Labelled photos from "data", an image-classification folder in golden-com/Golden_Detect_Anemic. The possible labels are: anemia, no anemia.

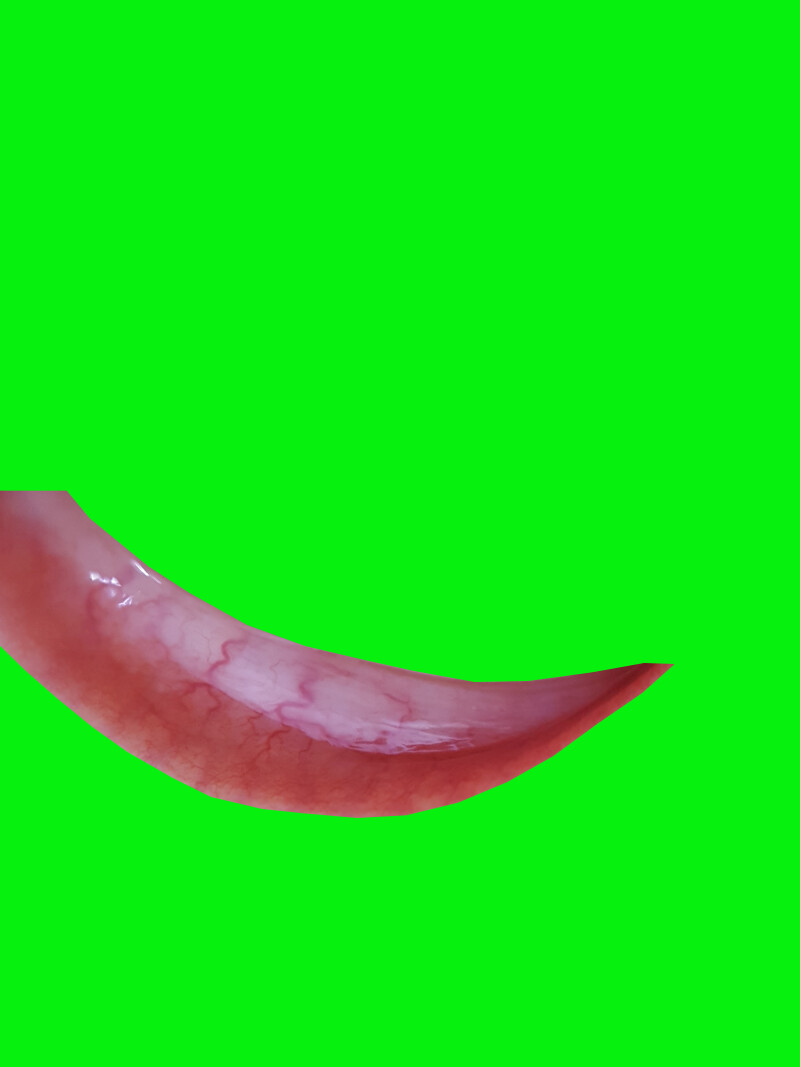
Label: no anemia

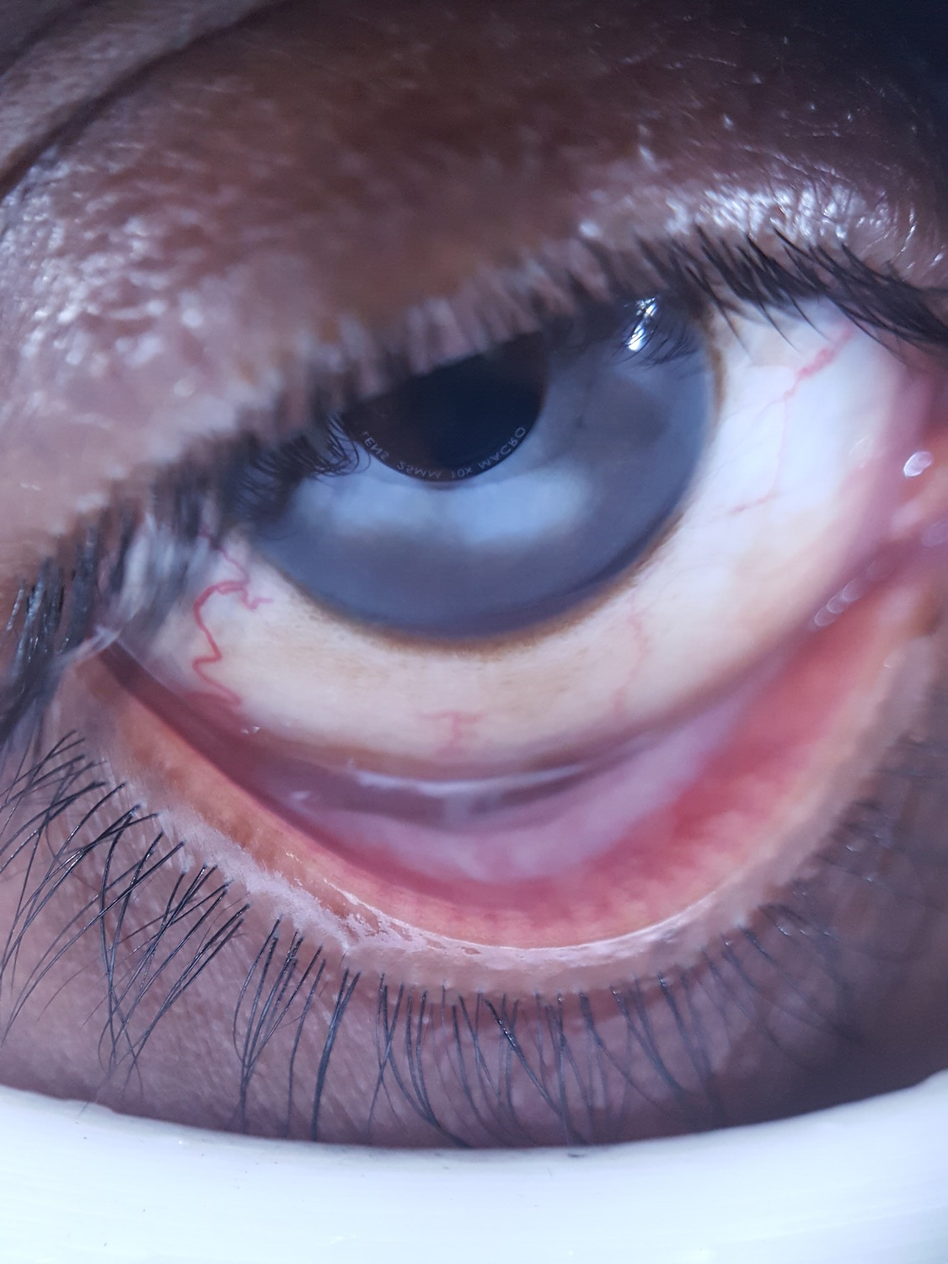
Label: anemia

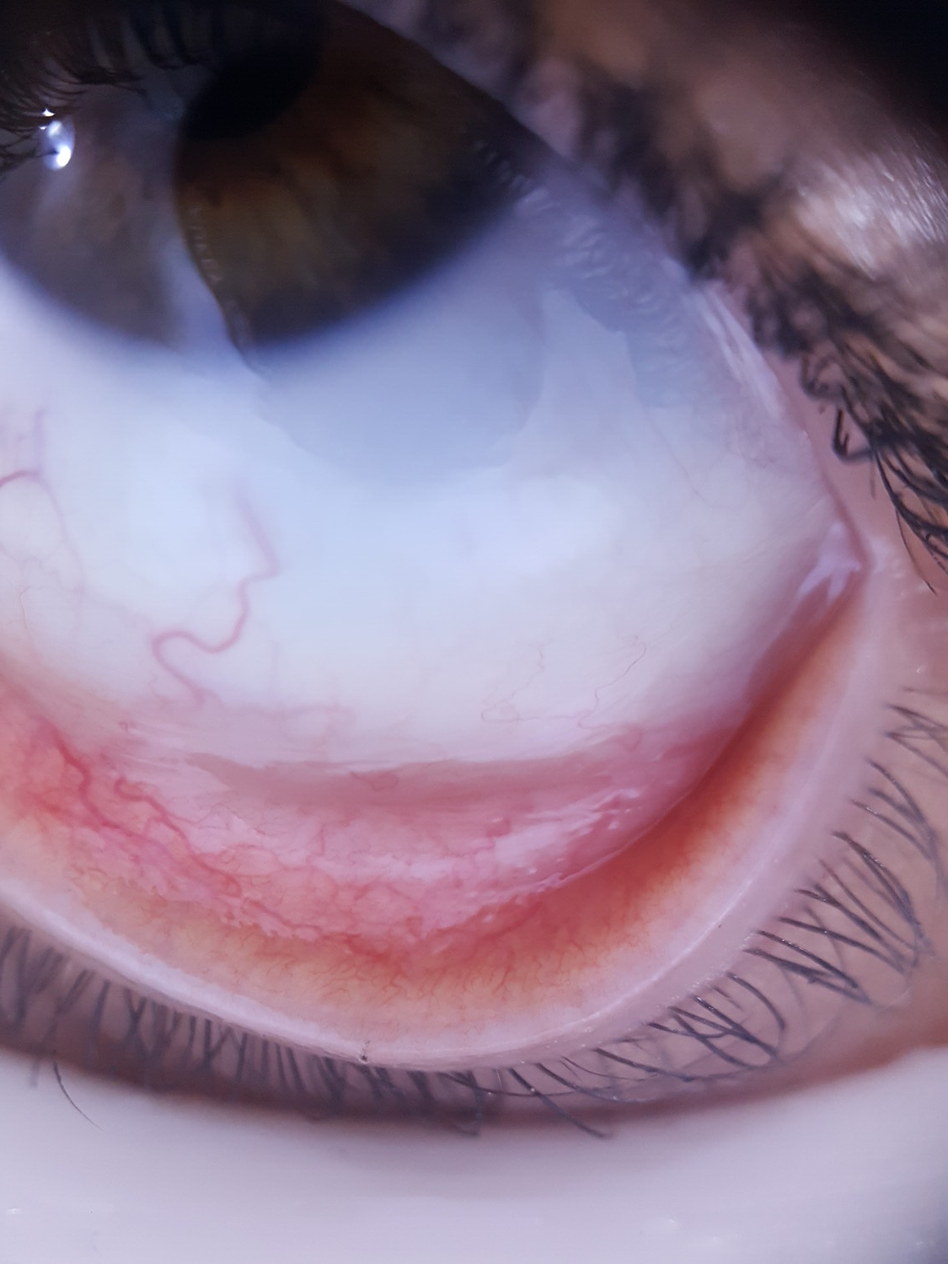
Label: anemia

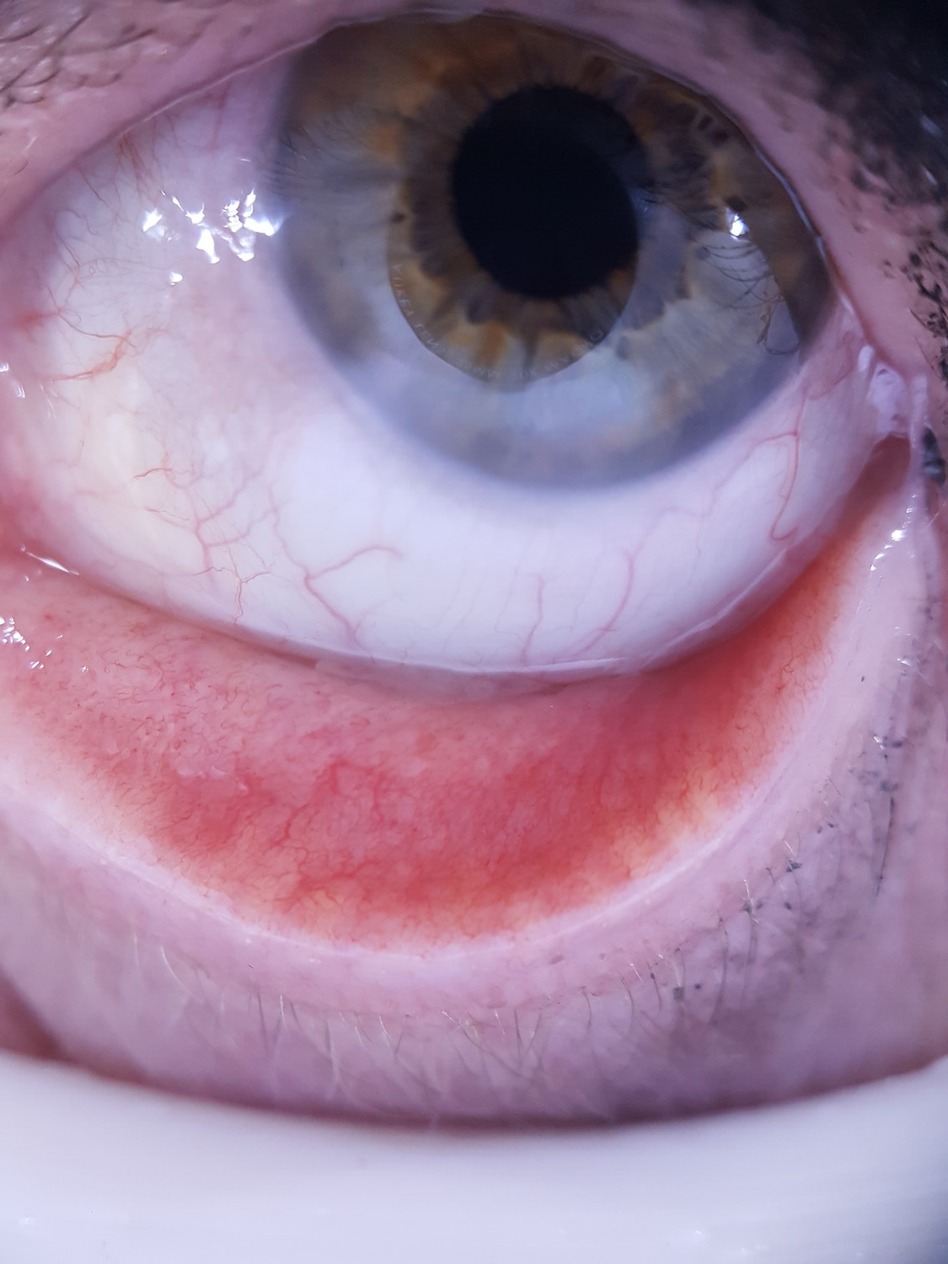
Label: no anemia

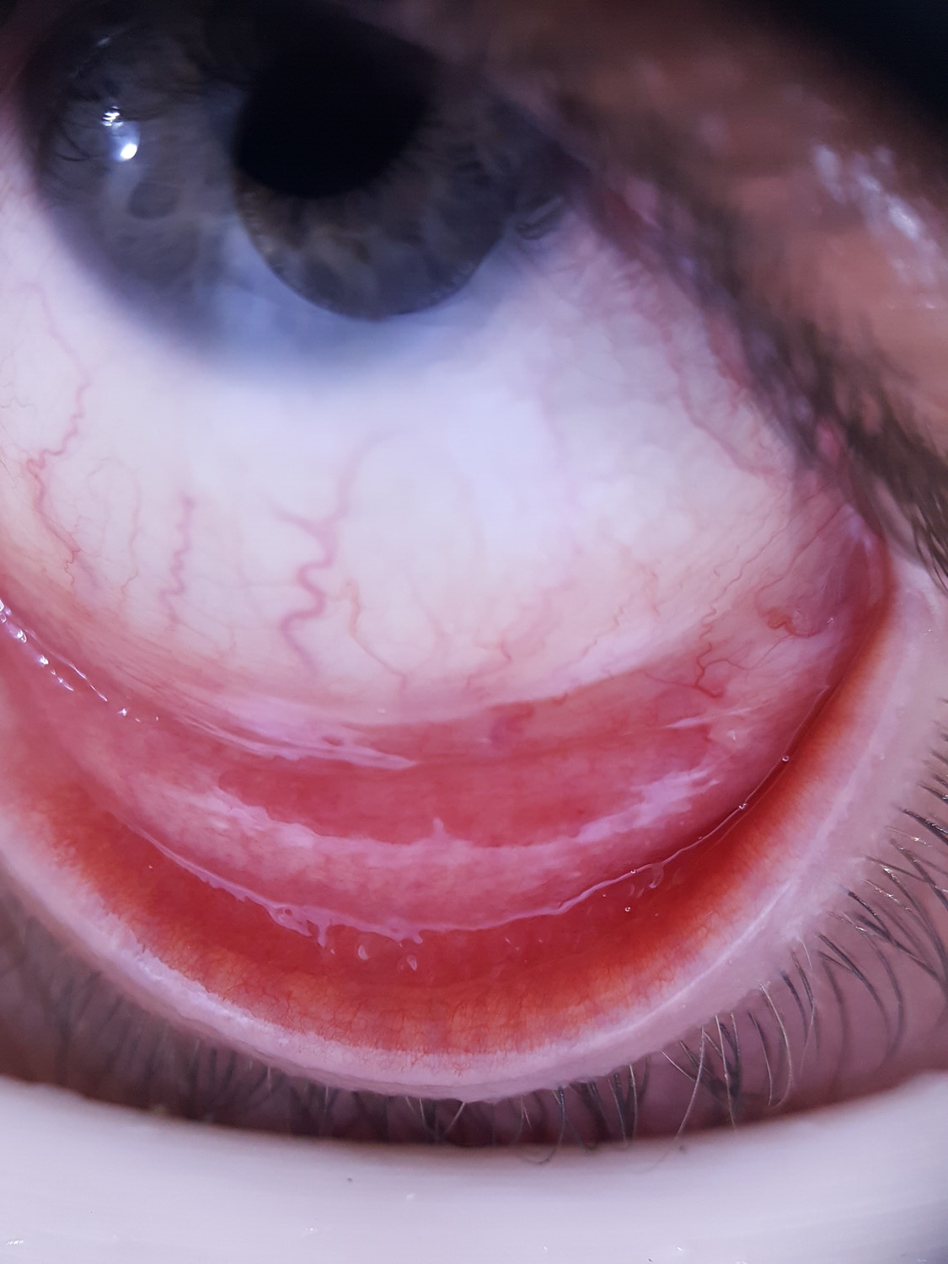
Label: no anemia

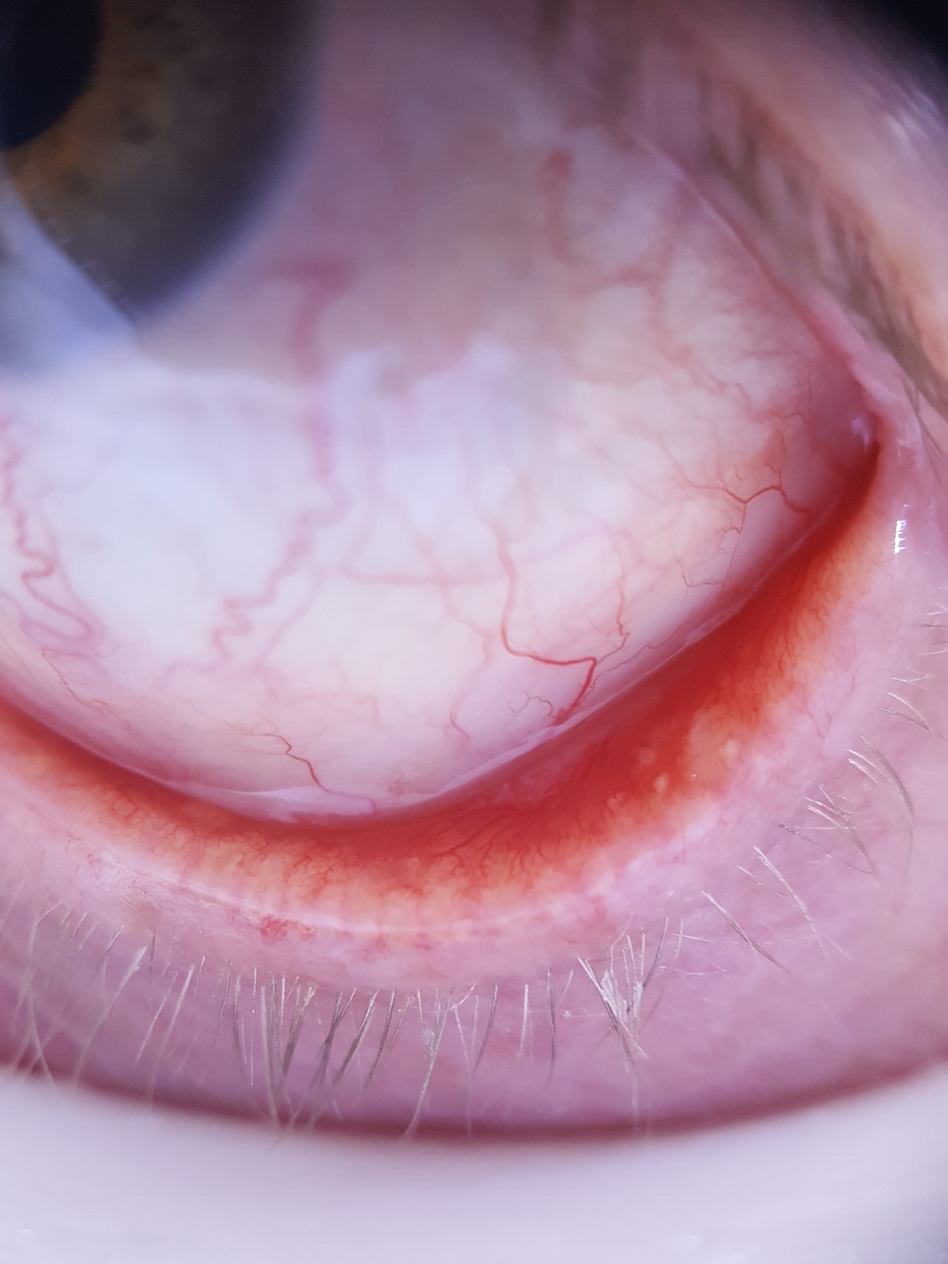
Label: no anemia
